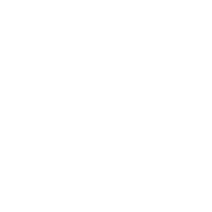
t = 0.00 s
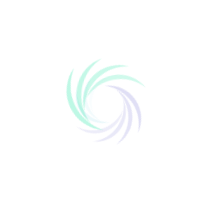
t = 0.21 s
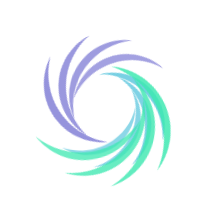
t = 0.52 s
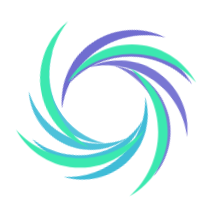
t = 0.68 s
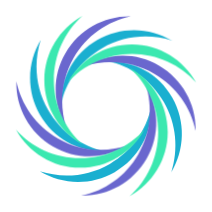
t = 1.04 s
t = 1.25 s: frame unchanged from t = 1.04 s, image omitted

The animated SVG that drew these frames (rendered in a browser with its animation timeline set to each time). Animation: 1 CSS @keyframes rule; one cycle of 1.25 s.

<?xml version="1.0" encoding="utf-8"?>
<svg xml:space="preserve" viewBox="0 0 100 100" y="0" x="0" xmlns="http://www.w3.org/2000/svg" id="Layer_1" version="1.1" style="height: 100%; width: 100%; background: none; shape-rendering: auto;" width="212px" height="212px"><g class="ldl-scale" style="transform-origin: 50% 50%; transform: rotate(0deg) scale(1, 1);"><g class="ldl-ani"><g class="ldl-layer"><g class="ldl-ani"><g><g class="ldl-layer"><g class="ldl-ani" style="transform-origin: 50px 50px; transform: matrix(0.3, 0, 0, 0.3, 0, 0); opacity: 0; animation: 1.04167s linear 0.210069s 1 normal forwards running vortex-in-42877ea4-142a-468c-8768-f93910374aa8;"><path fill="#f47e5f" d="M48.2 22.7c10.4-6 22.4-6.9 33-3.5-10.4-6.3-23.9-6.9-35.3-.4S28.4 37.3 28.7 49.5c2.3-10.9 9.1-20.8 19.5-26.8z" style="fill: rgb(26, 175, 208);"></path></g></g><g class="ldl-layer"><g class="ldl-ani" style="transform-origin: 50px 50px; transform: matrix(0.3, 0, 0, 0.3, 0, 0); opacity: 0; animation: 1.04167s linear 0.190972s 1 normal forwards running vortex-in-42877ea4-142a-468c-8768-f93910374aa8;"><path fill="#f47e5f" d="M22.7 51.8c-6-10.4-6.9-22.4-3.5-33-6.3 10.4-6.9 23.9-.4 35.3s18.5 17.6 30.8 17.3c-11-2.4-20.9-9.2-26.9-19.6z" style="fill: rgb(26, 175, 208);"></path></g></g><g class="ldl-layer"><g class="ldl-ani" style="transform-origin: 50px 50px; transform: matrix(0.3, 0, 0, 0.3, 0, 0); opacity: 0; animation: 1.04167s linear 0.171875s 1 normal forwards running vortex-in-42877ea4-142a-468c-8768-f93910374aa8;"><path fill="#f47e5f" d="M51.8 77.3c-10.4 6-22.4 6.9-33 3.5 10.4 6.3 23.9 6.9 35.3.4s17.6-18.5 17.3-30.8c-2.4 11-9.2 20.9-19.6 26.9z" style="fill: rgb(26, 175, 208);"></path></g></g><g class="ldl-layer"><g class="ldl-ani" style="transform-origin: 50px 50px; transform: matrix(0.3, 0, 0, 0.3, 0, 0); opacity: 0; animation: 1.04167s linear 0.152778s 1 normal forwards running vortex-in-42877ea4-142a-468c-8768-f93910374aa8;"><path fill="#f47e5f" d="M77.3 48.2c6 10.4 6.9 22.4 3.5 33 6.3-10.4 6.9-23.9.4-35.3S62.7 28.4 50.5 28.7c10.9 2.3 20.8 9.1 26.8 19.5z" style="fill: rgb(26, 175, 208);"></path></g></g></g></g></g><g class="ldl-layer"><g class="ldl-ani"><g><g class="ldl-layer"><g class="ldl-ani" style="transform-origin: 50px 50px; transform: matrix(0.3, 0, 0, 0.3, 0, 0); opacity: 0; animation: 1.04167s linear 0.133681s 1 normal forwards running vortex-in-42877ea4-142a-468c-8768-f93910374aa8;"><path fill="#f7b26a" d="M34.8 27.2c6-10.4 15.9-17.2 26.9-19.5-12.2-.3-24.2 6-30.8 17.3s-5.9 24.8.4 35.2c-3.4-10.6-2.5-22.6 3.5-33z" style="fill: rgb(106, 103, 206);"></path></g></g><g class="ldl-layer"><g class="ldl-ani" style="transform-origin: 50px 50px; transform: matrix(0.3, 0, 0, 0.3, 0, 0); opacity: 0; animation: 1.04167s linear 0.114583s 1 normal forwards running vortex-in-42877ea4-142a-468c-8768-f93910374aa8;"><path fill="#f7b26a" d="M27.2 65.2c-10.4-6-17.2-16-19.5-26.9-.3 12.2 6 24.2 17.3 30.8s24.8 5.9 35.3-.4c-10.7 3.4-22.7 2.5-33.1-3.5z" style="fill: rgb(106, 103, 206);"></path></g></g><g class="ldl-layer"><g class="ldl-ani" style="transform-origin: 50px 50px; transform: matrix(0.3, 0, 0, 0.3, 0, 0); opacity: 0; animation: 1.04167s linear 0.0954861s 1 normal forwards running vortex-in-42877ea4-142a-468c-8768-f93910374aa8;"><path fill="#f7b26a" d="M65.2 72.8c-6 10.4-15.9 17.2-26.9 19.5 12.2.3 24.2-6 30.8-17.3s5.9-24.8-.4-35.3c3.4 10.7 2.5 22.7-3.5 33.1z" style="fill: rgb(106, 103, 206);"></path></g></g><g class="ldl-layer"><g class="ldl-ani" style="transform-origin: 50px 50px; transform: matrix(0.3, 0, 0, 0.3, 0, 0); opacity: 0; animation: 1.04167s linear 0.0763889s 1 normal forwards running vortex-in-42877ea4-142a-468c-8768-f93910374aa8;"><path fill="#f7b26a" d="M72.8 34.8c10.4 6 17.2 15.9 19.5 26.9.3-12.2-6-24.2-17.3-30.8s-24.8-5.9-35.2.4c10.6-3.4 22.6-2.5 33 3.5z" style="fill: rgb(106, 103, 206);"></path></g></g></g></g></g><g class="ldl-layer"><g class="ldl-ani"><g><g class="ldl-layer"><g class="ldl-ani" style="transform-origin: 50px 50px; transform: matrix(0.3, 0, 0, 0.3, 0, 0); opacity: 0; animation: 1.04167s linear 0.0572917s 1 normal forwards running vortex-in-42877ea4-142a-468c-8768-f93910374aa8;"><path fill="#e15c64" d="M25.4 37.8c0-12 5.2-22.9 13.5-30.3-10.7 5.9-18 17.3-18 30.3s7.3 24.5 18 30.3c-8.2-7.4-13.5-18.2-13.5-30.3z" style="fill: rgb(59, 232, 176);"></path></g></g><g class="ldl-layer"><g class="ldl-ani" style="transform-origin: 50px 50px; transform: matrix(0.3, 0, 0, 0.3, 0, 0); opacity: 0; animation: 1.04167s linear 0.0381944s 1 normal forwards running vortex-in-42877ea4-142a-468c-8768-f93910374aa8;"><path fill="#e15c64" d="M37.8 74.6c-12 0-22.9-5.2-30.3-13.5 5.9 10.7 17.3 18 30.3 18s24.5-7.3 30.3-18c-7.4 8.2-18.2 13.5-30.3 13.5z" style="fill: rgb(59, 232, 176);"></path></g></g><g class="ldl-layer"><g class="ldl-ani" style="transform-origin: 50px 50px; transform: matrix(0.3, 0, 0, 0.3, 0, 0); opacity: 0; animation: 1.04167s linear 0.0190972s 1 normal forwards running vortex-in-42877ea4-142a-468c-8768-f93910374aa8;"><path fill="#e15c64" d="M74.6 62.2c0 12-5.2 22.9-13.5 30.3 10.7-5.9 18-17.3 18-30.3s-7.3-24.5-18-30.3c8.2 7.4 13.5 18.2 13.5 30.3z" style="fill: rgb(59, 232, 176);"></path></g></g><g class="ldl-layer"><g class="ldl-ani" style="transform-origin: 50px 50px; transform: matrix(0.3, 0, 0, 0.3, 0, 0); opacity: 0; animation: 1.04167s linear 0s 1 normal forwards running vortex-in-42877ea4-142a-468c-8768-f93910374aa8;"><path fill="#e15c64" d="M62.2 25.4c12 0 22.9 5.2 30.3 13.5-5.9-10.7-17.3-18-30.3-18s-24.5 7.3-30.3 18c7.4-8.2 18.2-13.5 30.3-13.5z" style="fill: rgb(59, 232, 176);"></path></g></g></g></g></g><metadata xmlns:d="https://loading.io/stock/">
<d:name>vortex</d:name>
<d:tags>wheel,whirl,typhoon,cyclone,tornado,galaxy,rotate,vortex,spinner</d:tags>
<d:license>by</d:license>
<d:slug>i74pea</d:slug>
</metadata></g></g><style id="vortex-in-42877ea4-142a-468c-8768-f93910374aa8" data-anikit="">@keyframes vortex-in-42877ea4-142a-468c-8768-f93910374aa8 {
  0%, 60% { animation-timing-function: cubic-bezier(0.3, 0, 1, 0.7); }
  0% { opacity: 0; transform: rotate(-1800deg) scale(0.30000000000000004); }
  60% { opacity: 1; transform: rotate(0deg) scale(1); }
  100% { opacity: 1; transform: rotate(0deg) scale(1); }
}</style><!-- [ldio] generated by https://loading.io/ --></svg>